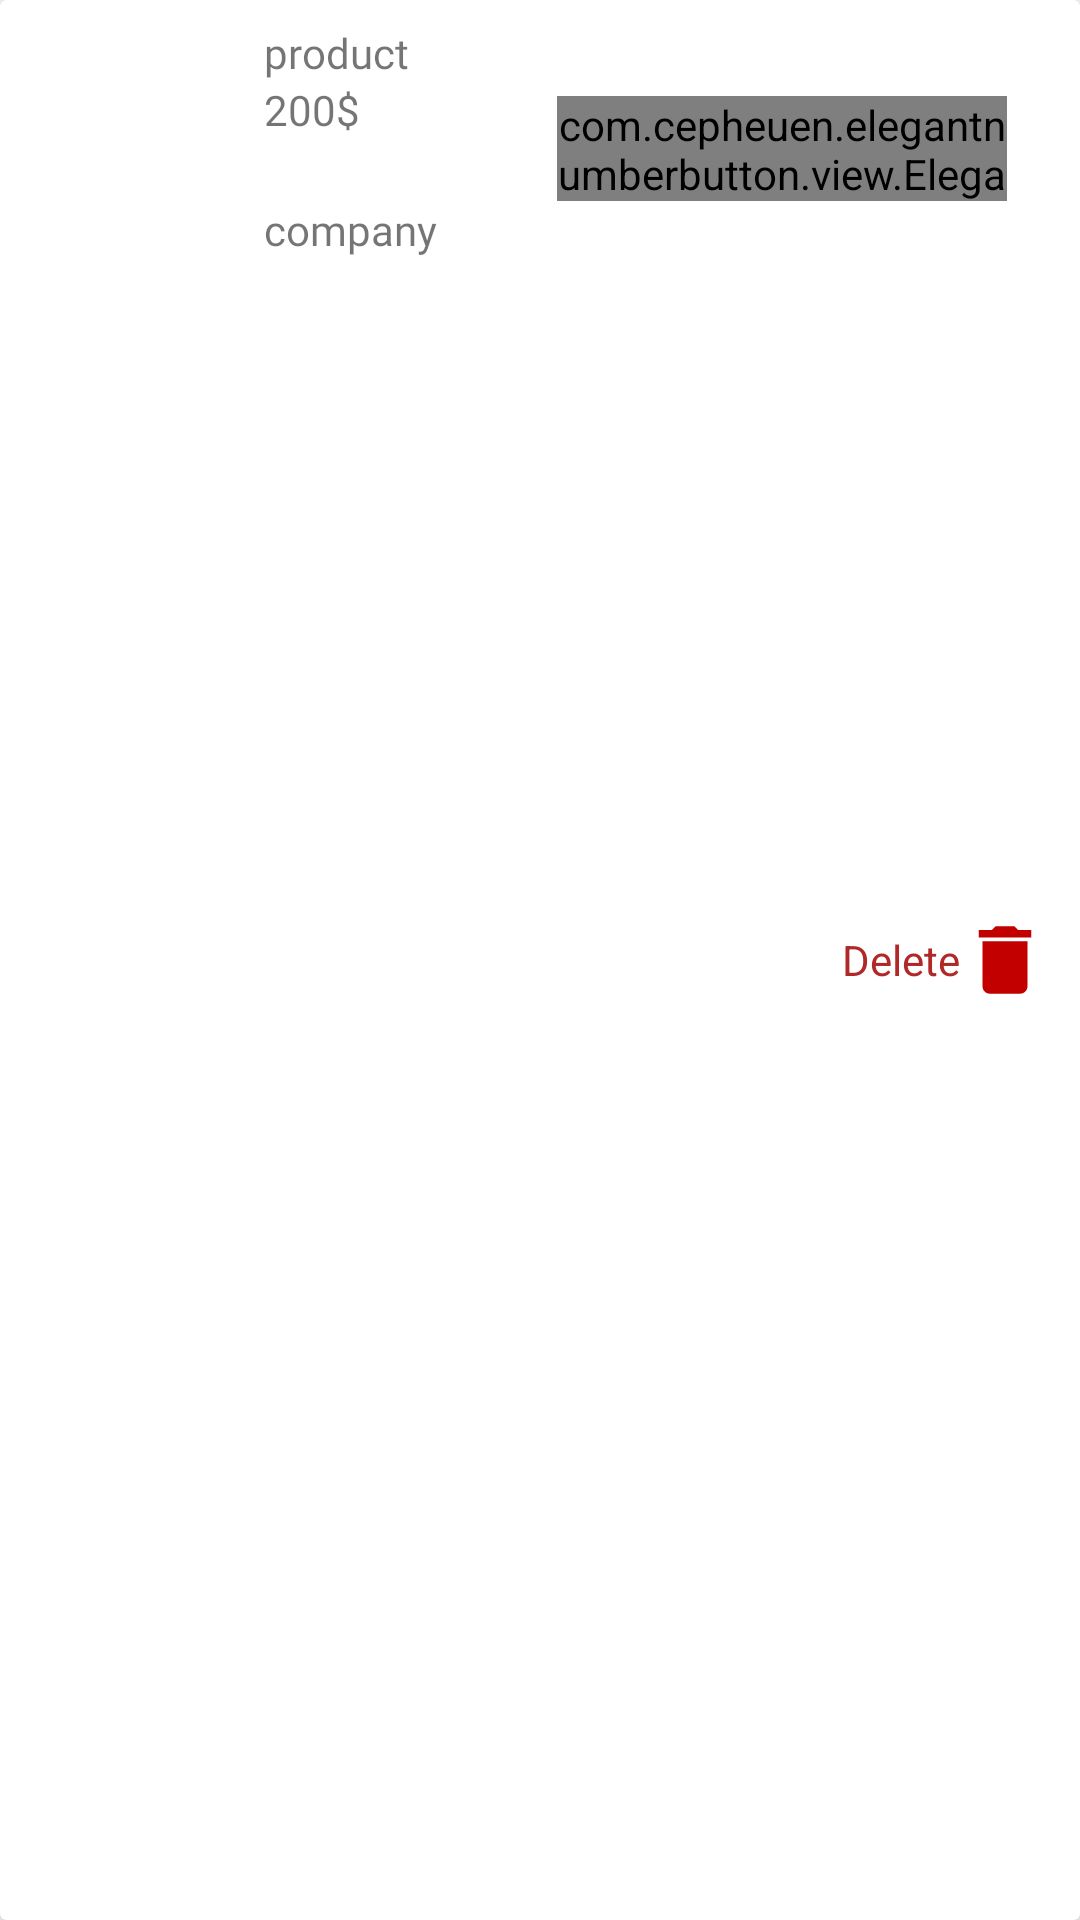

Android layout source for this screen:
<!-- AndroidManifest.xml: application theme Theme.MyApplication -->
<!-- res/layout/cart_item_layout.xml -->
<?xml version="1.0" encoding="utf-8"?>
<androidx.cardview.widget.CardView
    xmlns:android="http://schemas.android.com/apk/res/android"
    xmlns:app="http://schemas.android.com/apk/res-auto"
    android:layout_width="match_parent"
    android:layout_height="wrap_content"
    android:layout_margin="1dp"
    app:cardElevation="8dp">

    <RelativeLayout
        android:id="@+id/view_background"
        android:layout_width="match_parent"
        android:layout_height="match_parent">

        <ImageView
            android:id="@+id/delete_icon"
            android:layout_width="30dp"
            android:layout_height="30dp"
            android:layout_marginEnd="10dp"
            android:layout_alignParentEnd="true"
            android:layout_centerVertical="true"
            android:src="@drawable/ic_baseline_delete_24"/>

        <TextView
            android:layout_width="wrap_content"
            android:layout_height="wrap_content"
            android:layout_centerVertical="true"
            android:layout_toStartOf="@id/delete_icon"
            android:text="Delete"
            android:textColor="#B12828"/>
    </RelativeLayout>


    <LinearLayout
        android:id="@+id/view_foreground"
        android:background="@color/white"
        android:orientation="horizontal"
        android:layout_width="match_parent"
        android:layout_height="wrap_content"
        android:layout_margin="8dp">

        <ImageView
            android:id="@+id/img_product"
            android:layout_width="80dp"
            android:layout_height="80dp"/>

        <LinearLayout
            android:orientation="vertical"
            android:layout_width="match_parent"
            android:layout_height="wrap_content">
            
            <TextView
                android:id="@+id/txt_product_name"
                android:text="@string/product"
                android:fontFamily="@font/ubuntu_medium"
                android:textSize="@dimen/_13ssp"
                android:layout_width="wrap_content"
                android:layout_height="wrap_content"/>

            <LinearLayout
                android:layout_width="match_parent"
                android:layout_height="wrap_content"
                android:orientation="horizontal"
                android:weightSum="7">

                <TextView
                    android:id="@+id/txt_price"
                    android:layout_width="0dp"
                    android:layout_height="wrap_content"
                    android:layout_weight="6"
                    android:text="200$"
                    android:fontFamily="@font/ubuntu_medium"
                    android:textSize="@dimen/_13ssp"  />

                <com.cepheuen.elegantnumberbutton.view.ElegantNumberButton
                    android:id="@+id/txt_amount"
                    android:layout_width="150dp"
                    android:layout_height="35dp"
                    android:layout_marginTop="5dp"
                    app:backGroundColor="@color/colorBlack"
                    app:finalNumber="100"
                    app:initialNumber="1">

                </com.cepheuen.elegantnumberbutton.view.ElegantNumberButton>

            </LinearLayout>
            <TextView
                android:id="@+id/txt_company"
                android:layout_width="wrap_content"
                android:layout_height="wrap_content"
                android:fontFamily="@font/ubuntu_medium"
                android:textSize="@dimen/_13ssp"
                android:text="@string/company" />

        </LinearLayout>

    </LinearLayout>

</androidx.cardview.widget.CardView>
<!-- resources referenced by this layout -->
<resources>
  <color name="colorBlack">#555555</color>
  <color name="white">#FFFFFFFF</color>
  <!-- drawable ic_baseline_delete_24 (drawable) -->
  <vector xmlns:android="http://schemas.android.com/apk/res/android"
      android:width="24dp"
      android:height="24dp"
      android:viewportWidth="24"
      android:viewportHeight="24">
    <path
        android:fillColor="#C30000"
        android:pathData="M6,19c0,1.1 0.9,2 2,2h8c1.1,0 2,-0.9 2,-2V7H6v12zM19,4h-3.5l-1,-1h-5l-1,1H5v2h14V4z"/>
  </vector>
  <string name="company">company</string>
  <string name="product">product</string>
  <style name="Theme.MyApplication" parent="Theme.MaterialComponents.DayNight.DarkActionBar">
          
          <item name="colorPrimary">@color/purple_500</item>
          <item name="colorPrimaryVariant">@color/purple_700</item>
          <item name="colorOnPrimary">@color/white</item>
          
          <item name="colorSecondary">@color/teal_200</item>
          <item name="colorSecondaryVariant">@color/teal_700</item>
          <item name="colorOnSecondary">@color/black</item>
          
          <item name="android:statusBarColor" tools:targetApi="l">?attr/colorPrimaryVariant</item>
          
      </style>
  <color name="purple_500">#8E8E8E</color>
  <color name="purple_700">#8E8E8E</color>
  <color name="teal_200">#547773</color>
  <color name="teal_700">#FF018786</color>
  <color name="black">#FF000000</color>
</resources>
